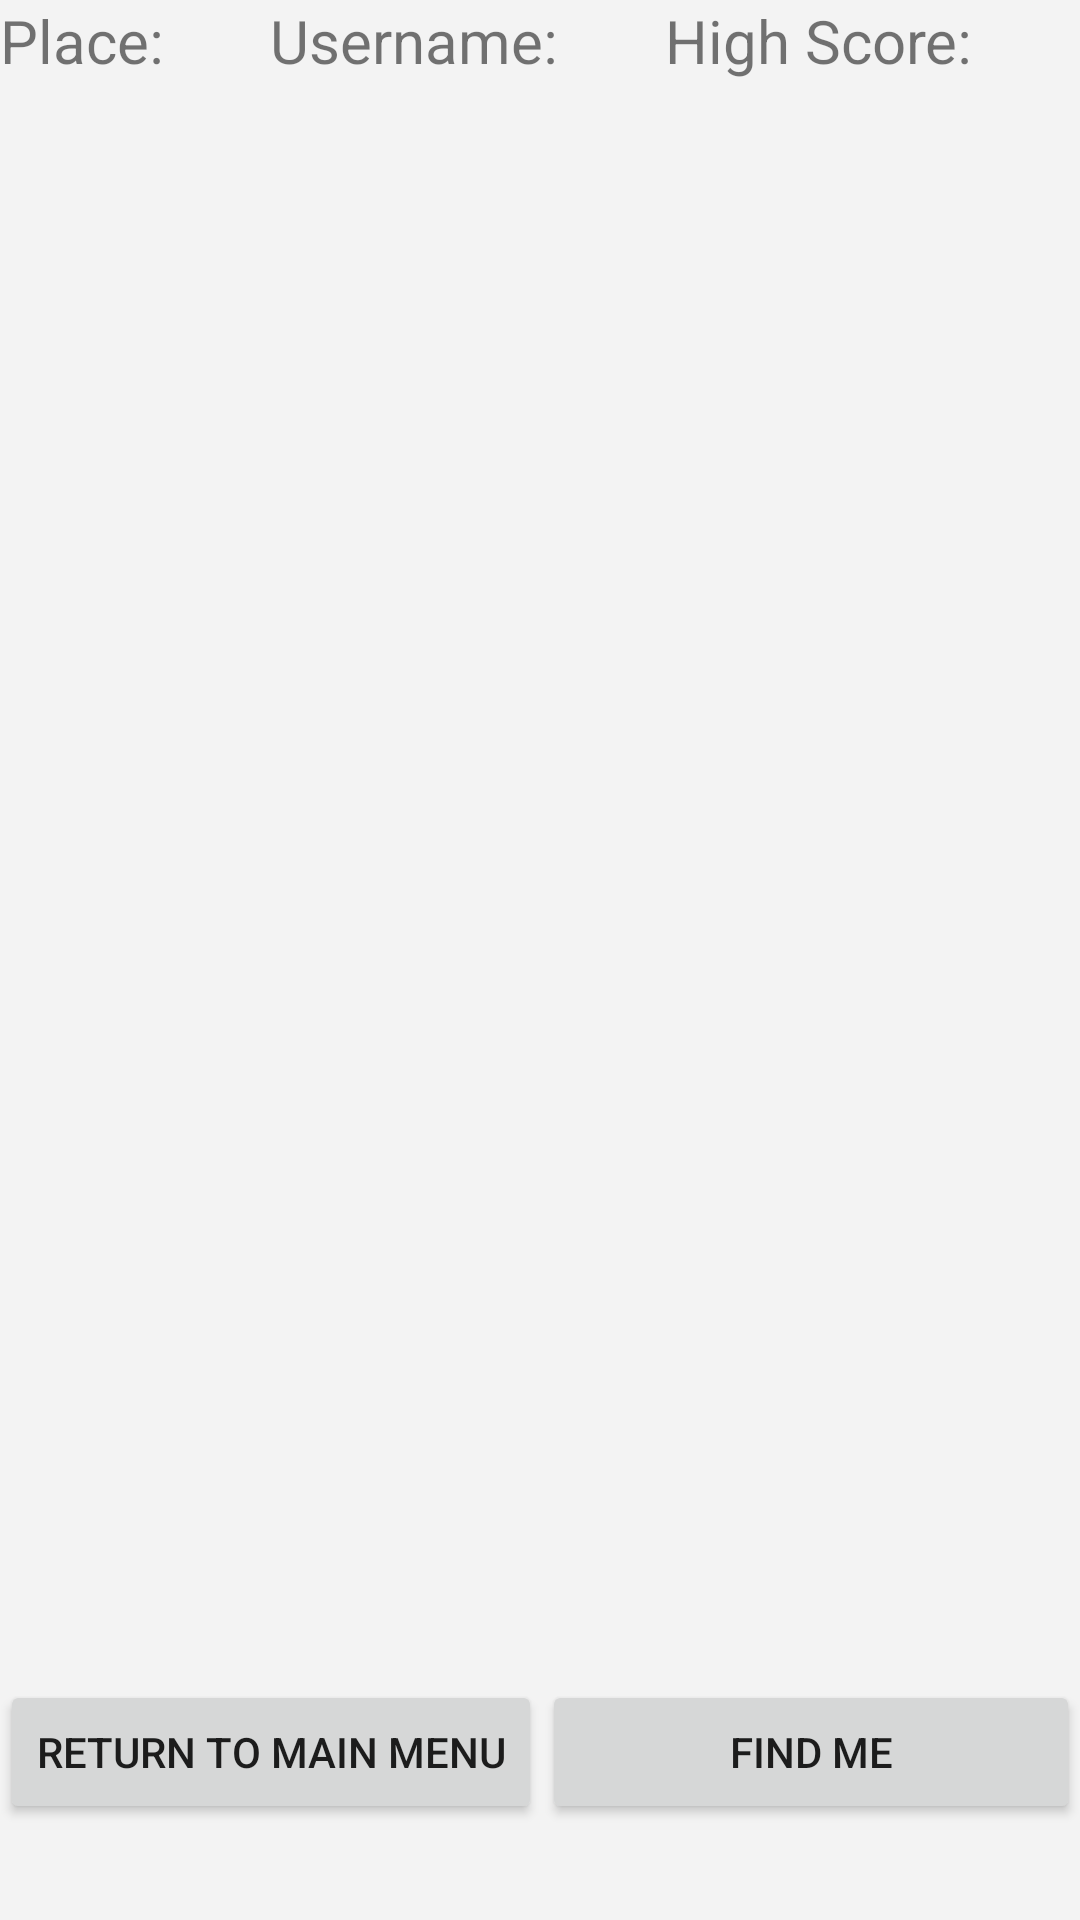

Write the Android layout XML for this screen, with the resource values it uses.
<!-- AndroidManifest.xml: application theme Theme.Yuval -->
<!-- res/layout/activity_try_recycle.xml -->
<?xml version="1.0" encoding="utf-8"?>
<LinearLayout xmlns:android="http://schemas.android.com/apk/res/android"
    xmlns:app="http://schemas.android.com/apk/res-auto"
    xmlns:tools="http://schemas.android.com/tools"
    android:layout_width="match_parent"
    android:layout_height="match_parent"
    android:background="#F3F3F3"
    android:orientation="vertical"
    android:weightSum="8"
    tools:context=".MainActivity">


<LinearLayout
    android:layout_width="match_parent"
    android:layout_height="0dp"
    android:layout_weight="1"
    android:orientation="horizontal">

    <TextView
        android:id="@+id/textView2"
        android:layout_width="wrap_content"
        android:layout_height="wrap_content"
        android:layout_weight="1"
        android:text="Place:"
        android:textSize="20sp" />

    <TextView
        android:layout_width="wrap_content"
        android:layout_height="wrap_content"
        android:layout_weight="1"
        android:text="Username:"
        android:textSize="20sp" />

    <TextView
        android:layout_width="wrap_content"
        android:layout_height="wrap_content"
        android:layout_weight="1"
        android:text="High Score:"
        android:textSize="20sp" />
</LinearLayout>

<androidx.recyclerview.widget.RecyclerView
    android:layout_width="match_parent"
    android:layout_height="0dp"
    android:layout_weight="6"
    android:id="@+id/recycler_view"/>

<LinearLayout
    android:layout_width="match_parent"
    android:layout_height="0dp"
    android:layout_weight="1"
    android:orientation="horizontal">

    <Button
        android:id="@+id/button"
        android:layout_width="wrap_content"
        android:layout_height="wrap_content"
        android:text="Return to main menu" />

    <Button
        android:id="@+id/btn_find"
        android:layout_width="wrap_content"
        android:layout_height="wrap_content"
        android:layout_weight="1"
        android:text="Find me" />
</LinearLayout>
</LinearLayout>
<!-- resources referenced by this layout -->
<resources>
  <style name="Theme.Yuval" parent="Theme.MaterialComponents.DayNight.DarkActionBar">
          
          <item name="colorPrimary">@color/purple_500</item>
          <item name="colorPrimaryVariant">@color/purple_700</item>
          <item name="colorOnPrimary">@color/white</item>
          
          <item name="colorSecondary">@color/teal_200</item>
          <item name="colorSecondaryVariant">@color/teal_700</item>
          <item name="colorOnSecondary">@color/black</item>
          
          <item name="android:statusBarColor" tools:targetApi="l">?attr/colorPrimaryVariant</item>
          
      </style>
  <!-- not gathered from this repository: default colours our renderer supplied (Android Studio template values) -->
  <color name="purple_500">#FF6200EE</color>
  <color name="purple_700">#FF3700B3</color>
  <color name="teal_200">#FF03DAC5</color>
  <color name="teal_700">#FF018786</color>
  <color name="black">#FF000000</color>
  <color name="white">#FFFFFFFF</color>
</resources>
